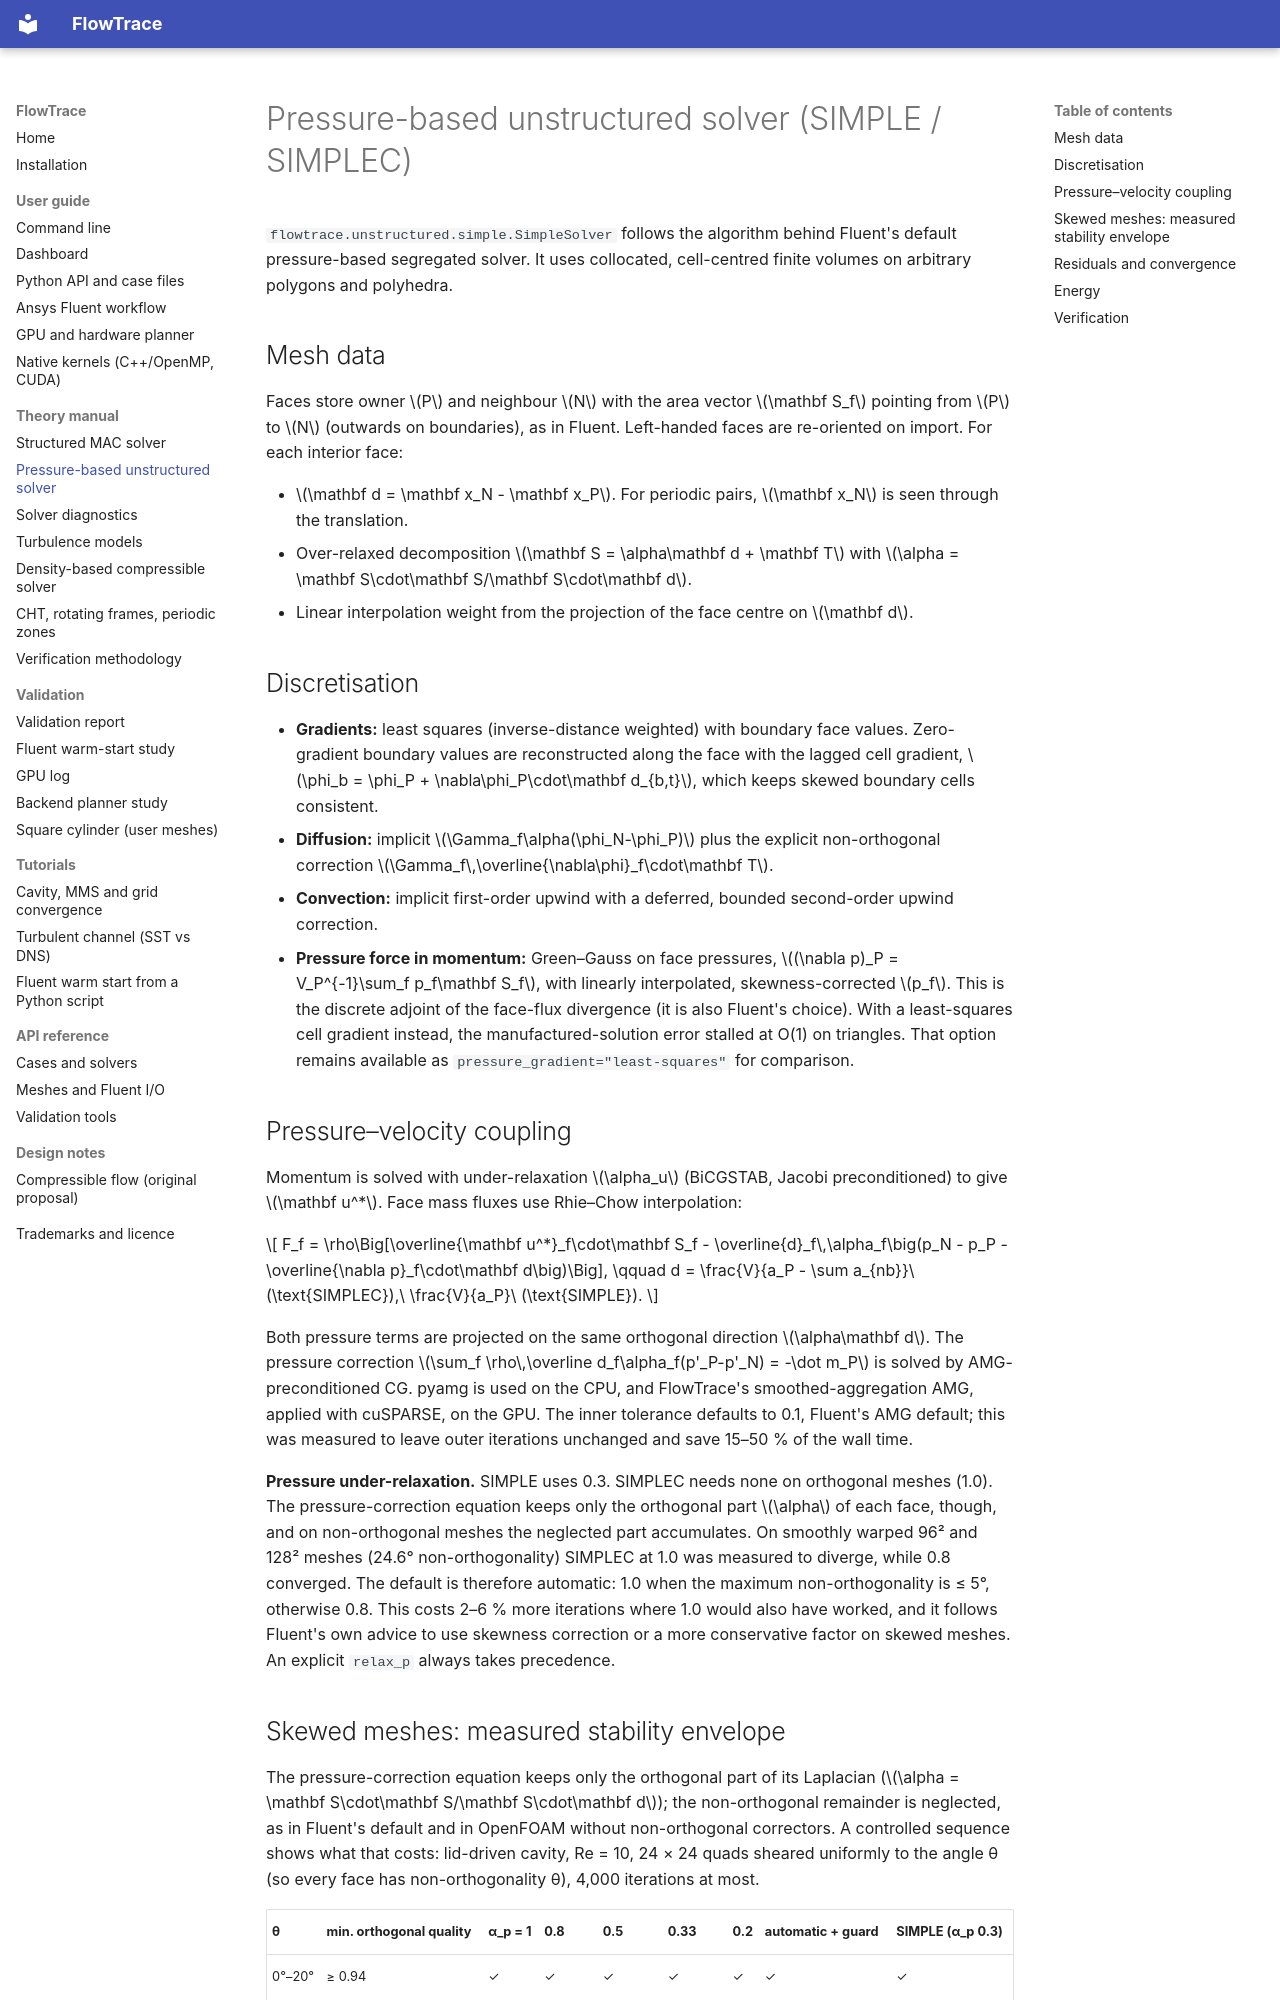

repository: mayimhamid/gputest · page: theory/simplec/index.html · generator: mkdocs

# Pressure-based unstructured solver (SIMPLE / SIMPLEC)

`flowtrace.unstructured.simple.SimpleSolver` follows the algorithm behind Fluent's default
pressure-based segregated solver. It uses collocated, cell-centred finite volumes on arbitrary
polygons and polyhedra.

## Mesh data

Faces store owner \(P\) and neighbour \(N\) with the area vector \(\mathbf S_f\) pointing from
\(P\) to \(N\) (outwards on boundaries), as in Fluent. Left-handed faces are re-oriented on
import. For each interior face:

* \(\mathbf d = \mathbf x_N - \mathbf x_P\). For periodic pairs, \(\mathbf x_N\) is seen through
  the translation.
* Over-relaxed decomposition \(\mathbf S = \alpha\mathbf d + \mathbf T\) with
  \(\alpha = \mathbf S\cdot\mathbf S/\mathbf S\cdot\mathbf d\).
* Linear interpolation weight from the projection of the face centre on \(\mathbf d\).

## Discretisation

* **Gradients:** least squares (inverse-distance weighted) with boundary face values.
  Zero-gradient boundary values are reconstructed along the face with the lagged cell gradient,
  \(\phi_b = \phi_P + \nabla\phi_P\cdot\mathbf d_{b,t}\), which keeps skewed boundary cells
  consistent.
* **Diffusion:** implicit \(\Gamma_f\alpha(\phi_N-\phi_P)\) plus the explicit non-orthogonal
  correction \(\Gamma_f\,\overline{\nabla\phi}_f\cdot\mathbf T\).
* **Convection:** implicit first-order upwind with a deferred, bounded second-order upwind
  correction.
* **Pressure force in momentum:** Green–Gauss on face pressures,
  \((\nabla p)_P = V_P^{-1}\sum_f p_f\mathbf S_f\), with linearly interpolated, skewness-corrected
  \(p_f\). This is the discrete adjoint of the face-flux divergence (it is also Fluent's choice).
  With a least-squares cell gradient instead, the manufactured-solution error stalled at O(1) on
  triangles. That option remains available as `pressure_gradient="least-squares"` for
  comparison.

## Pressure–velocity coupling

Momentum is solved with under-relaxation \(\alpha_u\) (BiCGSTAB, Jacobi preconditioned) to give
\(\mathbf u^*\). Face mass fluxes use Rhie–Chow interpolation:

\[
F_f = \rho\Big[\overline{\mathbf u^*}_f\cdot\mathbf S_f
  - \overline{d}_f\,\alpha_f\big(p_N - p_P - \overline{\nabla p}_f\cdot\mathbf d\big)\Big],
\qquad d = \frac{V}{a_P - \sum a_{nb}}\ (\text{SIMPLEC}),\ \frac{V}{a_P}\ (\text{SIMPLE}).
\]

Both pressure terms are projected on the same orthogonal direction \(\alpha\mathbf d\). The
pressure correction \(\sum_f \rho\,\overline d_f\alpha_f(p'_P-p'_N) = -\dot m_P\) is solved by
AMG-preconditioned CG. pyamg is used on the CPU, and FlowTrace's smoothed-aggregation AMG,
applied with cuSPARSE, on the GPU. The inner tolerance defaults to 0.1, Fluent's AMG default;
this was measured to leave outer iterations unchanged and save 15–50 % of the wall time.

**Pressure under-relaxation.** SIMPLE uses 0.3. SIMPLEC needs none on orthogonal meshes (1.0).
The pressure-correction equation keeps only the orthogonal part \(\alpha\) of each face, though,
and on non-orthogonal meshes the neglected part accumulates. On smoothly warped 96² and 128²
meshes (24.6° non-orthogonality) SIMPLEC at 1.0 was measured to diverge, while 0.8 converged.
The default is therefore automatic: 1.0 when the maximum non-orthogonality is ≤ 5°, otherwise
0.8. This costs 2–6 % more iterations where 1.0 would also have worked, and it follows Fluent's
own advice to use skewness correction or a more conservative factor on skewed meshes. An
explicit `relax_p` always takes precedence.
